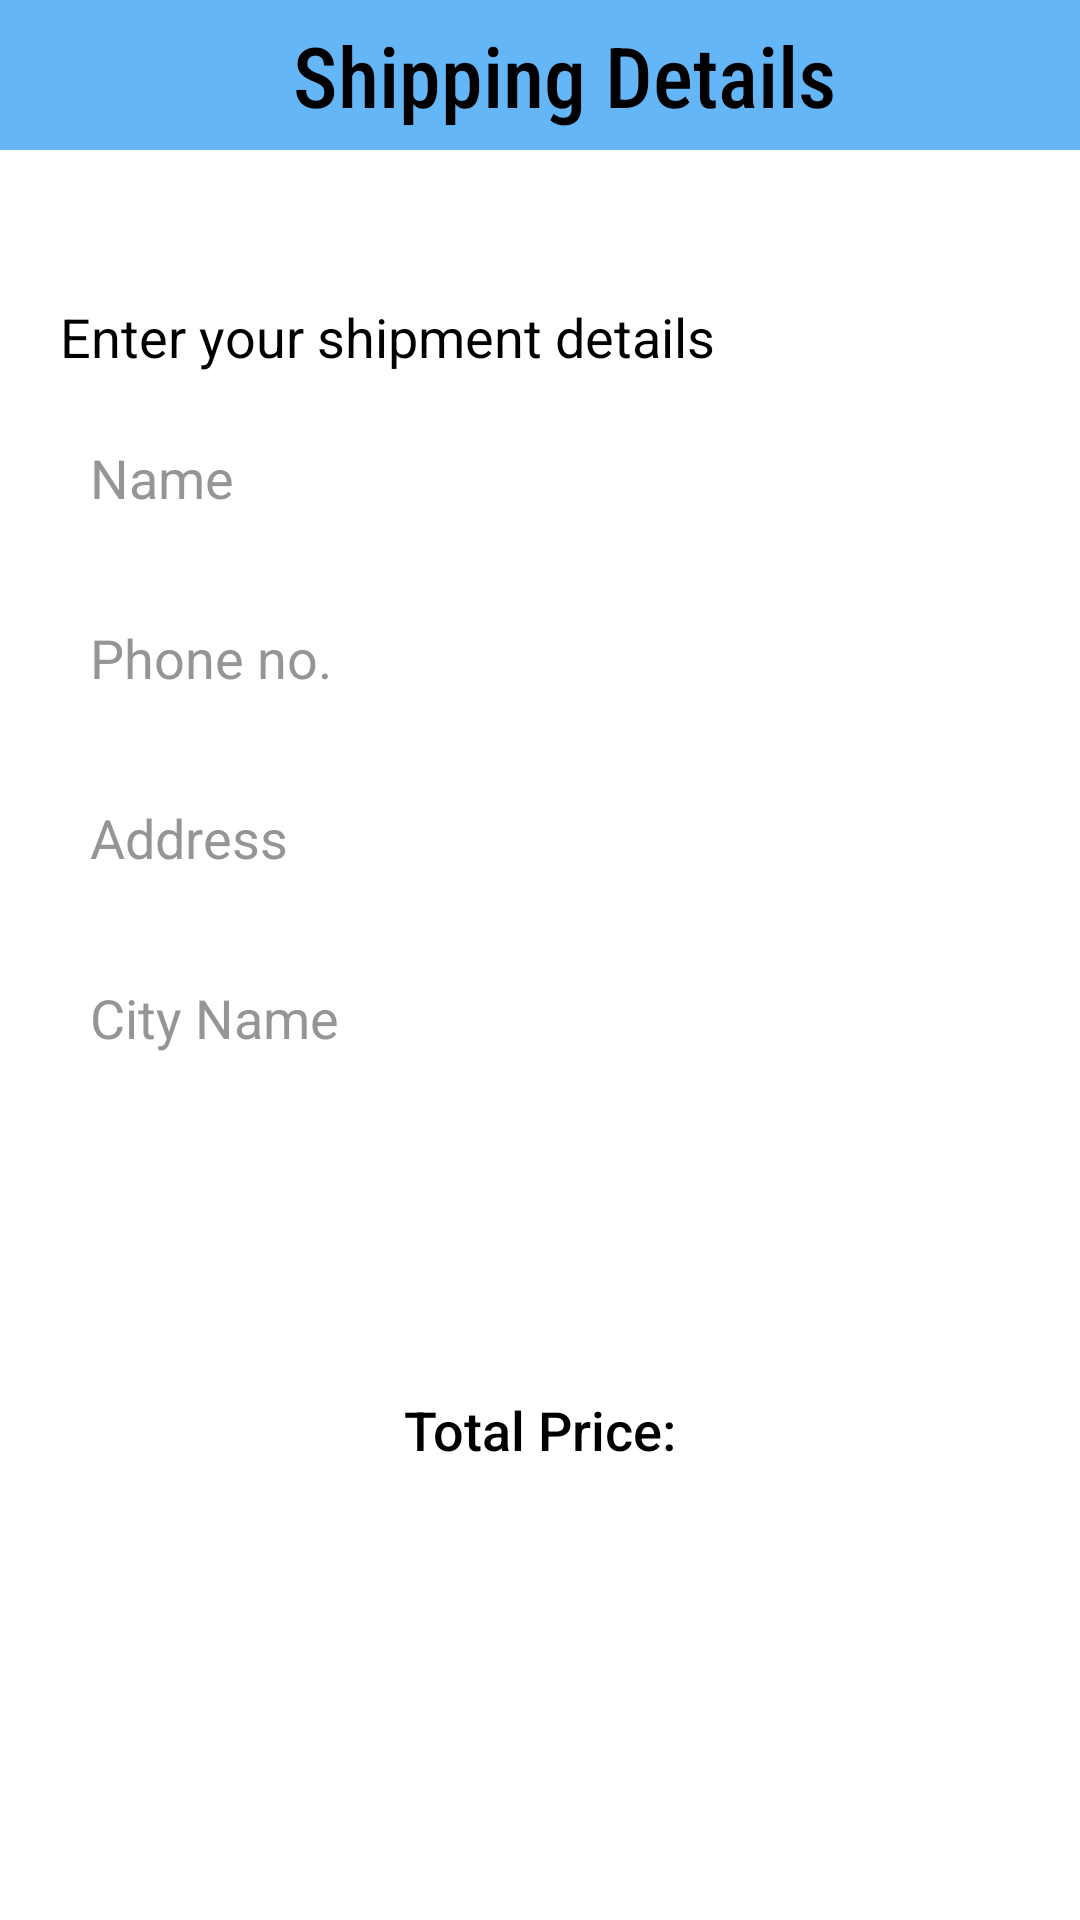

Android layout source for this screen:
<!-- AndroidManifest.xml: application theme Theme.Amazon1 -->
<!-- res/layout/activity_place_order.xml -->
<?xml version="1.0" encoding="utf-8"?>
<RelativeLayout xmlns:android="http://schemas.android.com/apk/res/android"
    xmlns:app="http://schemas.android.com/apk/res-auto"
    xmlns:tools="http://schemas.android.com/tools"
    android:layout_width="match_parent"
    android:layout_height="match_parent"
    tools:context=".PlaceOrderActivity"
    android:background="@color/white">

    <Toolbar
        android:layout_width="match_parent"
        android:layout_height="50dp"
        android:background="#E453AEF6"
        android:id="@+id/cart_toolbar">

        <TextView
            android:layout_width="match_parent"
            android:layout_height="wrap_content"
            android:text="Shipping Details"
            android:textColor="@color/black"
            android:textSize="28dp"
            android:layout_gravity="center"
            android:gravity="center"
            android:fontFamily="sans-serif-condensed-medium"/>

    </Toolbar>

    <LinearLayout
        android:layout_width="match_parent"
        android:layout_height="wrap_content"
        android:orientation="vertical"
        android:id="@+id/ll"
        android:layout_marginStart="20dp"
        android:layout_marginEnd="20dp"
        android:layout_marginTop="100dp">

        <TextView
            android:layout_width="wrap_content"
            android:layout_height="wrap_content"
            android:text="Enter your shipment details"
            android:textSize="18dp"
            android:textColor="@color/black"/>

        <EditText
            android:layout_width="match_parent"
            android:layout_height="50dp"
            android:id="@+id/shipName"
            android:textColorHint="#AE636363"
            android:textColor="@color/black"
            android:layout_marginTop="10dp"
            android:padding="10dp"
            android:hint="Name"
            android:background="@drawable/edittextshape"/>

        <EditText
            android:layout_width="match_parent"
            android:layout_height="50dp"
            android:id="@+id/shipPhone"
            android:textColorHint="#AE636363"
            android:textColor="@color/black"
            android:layout_marginTop="10dp"
            android:padding="10dp"
            android:hint="Phone no."
            android:background="@drawable/edittextshape"/>

        <EditText
            android:layout_width="match_parent"
            android:layout_height="50dp"
            android:id="@+id/shipAddress"
            android:textColorHint="#AE636363"
            android:textColor="@color/black"
            android:layout_marginTop="10dp"
            android:padding="10dp"
            android:hint="Address"
            android:background="@drawable/edittextshape"/>

        <EditText
            android:layout_width="match_parent"
            android:layout_height="50dp"
            android:id="@+id/shipCity"
            android:textColorHint="#AE636363"
            android:textColor="@color/black"
            android:layout_marginTop="10dp"
            android:padding="10dp"
            android:hint="City Name"
            android:background="@drawable/edittextshape"/>

    </LinearLayout>

    <LinearLayout
        android:layout_width="match_parent"
        android:layout_height="wrap_content"
        android:orientation="vertical"
        android:layout_below="@+id/ll">

        <TextView
            android:layout_width="match_parent"
            android:layout_height="wrap_content"
            android:layout_above="@+id/confirmOrder"
            android:text="Total Price:"
            android:textSize="18dp"
            android:textColor="@color/black"
            android:fontFamily="sans-serif-medium"
            android:layout_marginTop="100dp"
            android:gravity="center_horizontal"/>
        <TextView
            android:layout_width="match_parent"
            android:layout_height="wrap_content"
            android:id="@+id/cartpricetotal"
            android:text=""
            android:textSize="20dp"
            android:textColor="@color/black"
            android:fontFamily="sans-serif-medium"
            android:layout_marginTop="5dp"
            android:gravity="center_horizontal"/>
        <androidx.appcompat.widget.AppCompatButton
            android:layout_width="200dp"
            android:layout_height="wrap_content"
            android:id="@+id/confirmOrder"
            android:layout_alignParentBottom="true"
            android:gravity="center"
            android:layout_gravity="center_horizontal"
            android:layout_marginTop="80dp"
            android:text="PLACE ORDER"
            android:elevation="15dp"
            android:textSize="18dp"
            android:textColor="@color/black"
            android:background="#E453AEF6"
            android:layout_centerInParent="true"
            android:layout_marginBottom="50dp"/>
    </LinearLayout>
</RelativeLayout>
<!-- resources referenced by this layout -->
<resources>
  <style name="Theme.Amazon1" parent="Base.Theme.Amazon1" />
  <style name="Base.Theme.Amazon1" parent="Theme.Material3.DayNight.NoActionBar">
          
          
      </style>
  <!-- not gathered from this repository: default colours our renderer supplied (Android Studio template values) -->
  <color name="black">#FF000000</color>
  <color name="white">#FFFFFFFF</color>
</resources>
